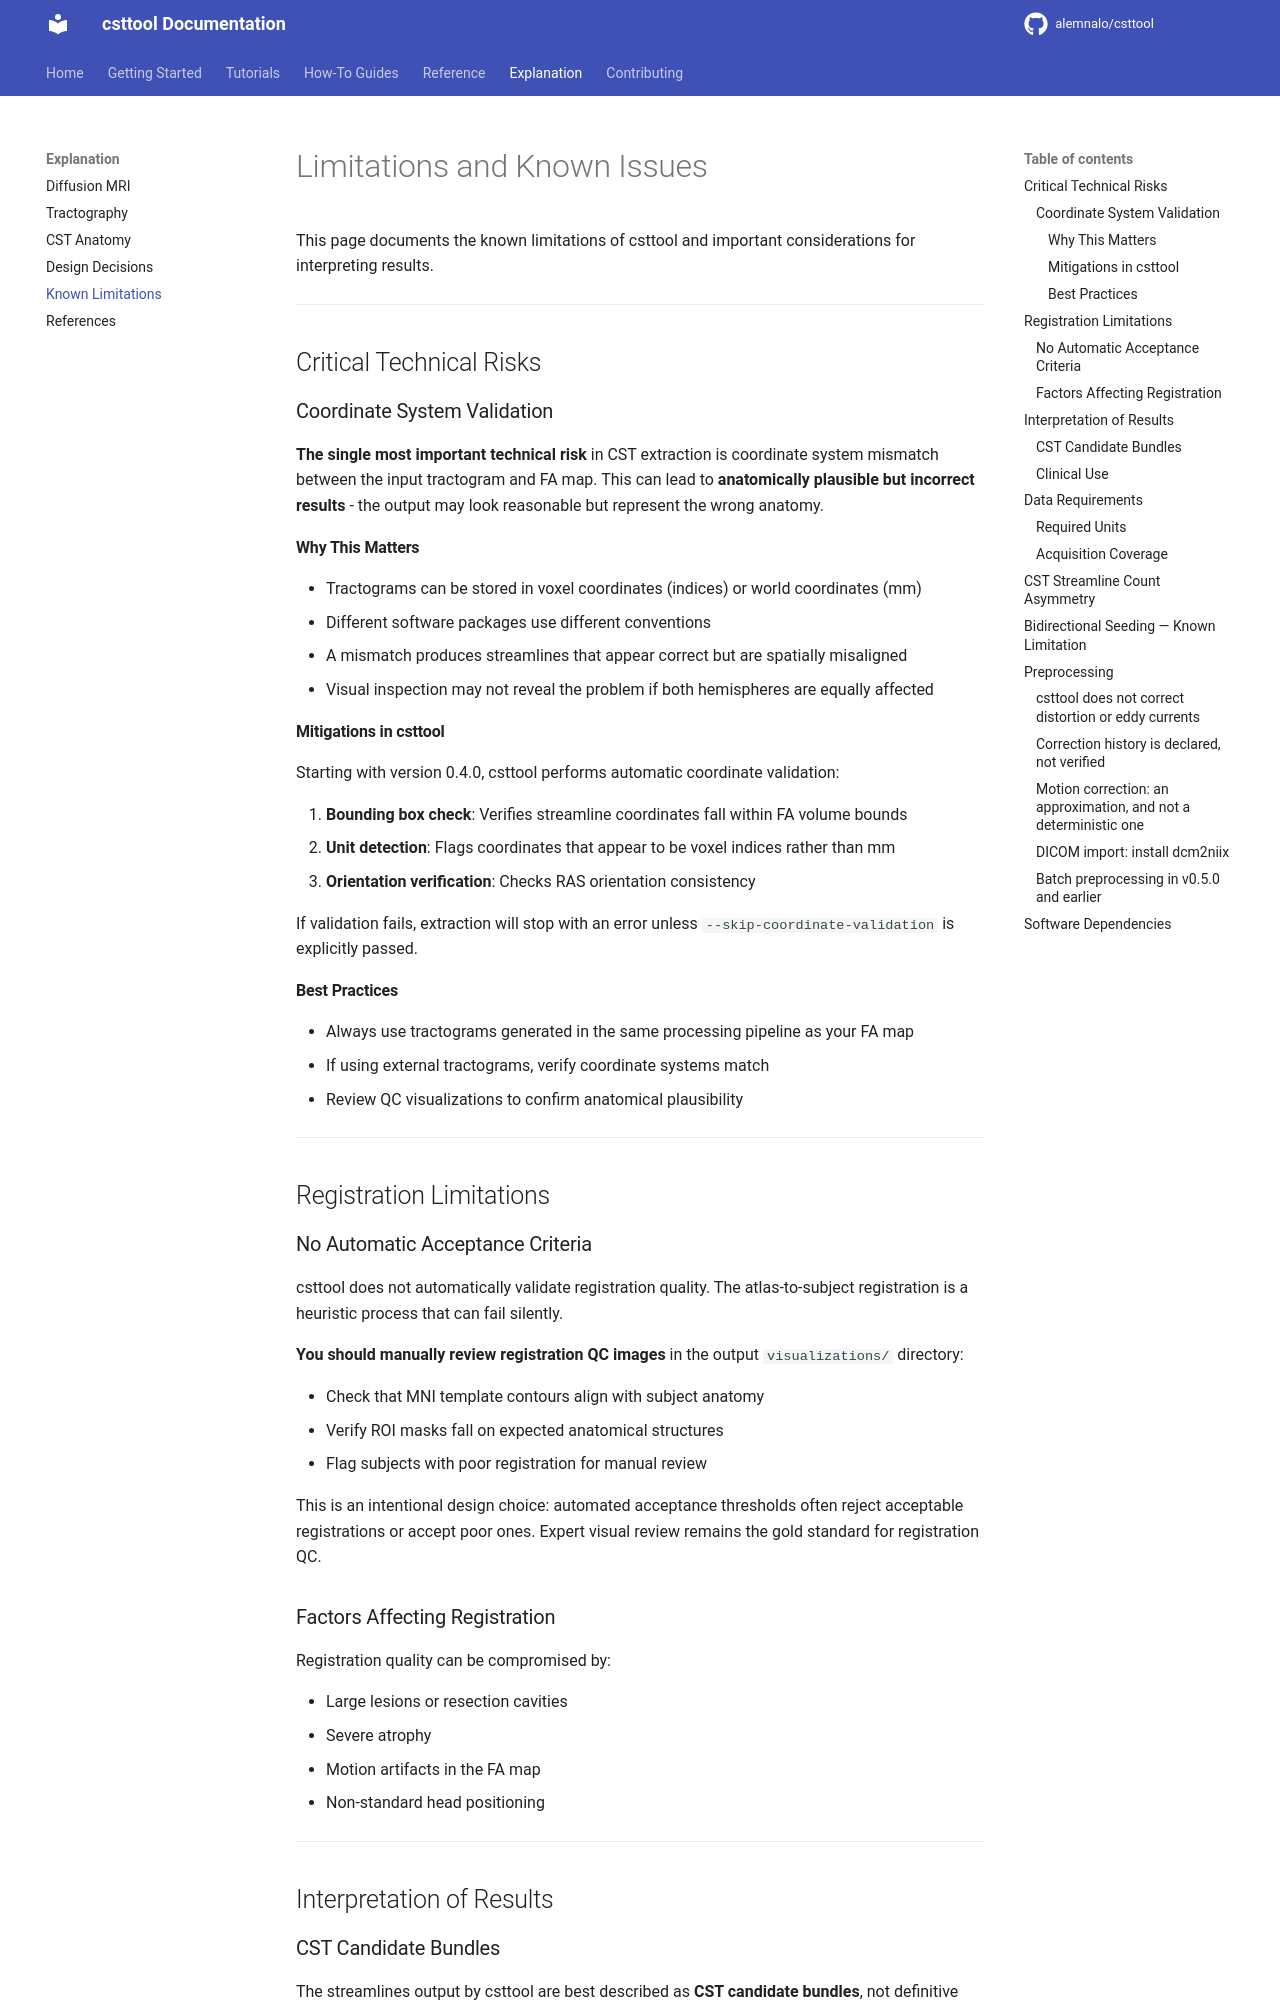

repository: alemnalo/csttool · page: explanation/limitations/index.html · generator: mkdocs

# Limitations and Known Issues

This page documents the known limitations of csttool and important considerations for interpreting results.

---

## Critical Technical Risks

### Coordinate System Validation

**The single most important technical risk** in CST extraction is coordinate system mismatch between the input tractogram and FA map. This can lead to **anatomically plausible but incorrect results** - the output may look reasonable but represent the wrong anatomy.

#### Why This Matters

- Tractograms can be stored in voxel coordinates (indices) or world coordinates (mm)
- Different software packages use different conventions
- A mismatch produces streamlines that appear correct but are spatially misaligned
- Visual inspection may not reveal the problem if both hemispheres are equally affected

#### Mitigations in csttool

Starting with version 0.4.0, csttool performs automatic coordinate validation:

1. **Bounding box check**: Verifies streamline coordinates fall within FA volume bounds
2. **Unit detection**: Flags coordinates that appear to be voxel indices rather than mm
3. **Orientation verification**: Checks RAS orientation consistency

If validation fails, extraction will stop with an error unless `--skip-coordinate-validation` is explicitly passed.

#### Best Practices

- Always use tractograms generated in the same processing pipeline as your FA map
- If using external tractograms, verify coordinate systems match
- Review QC visualizations to confirm anatomical plausibility

---

## Registration Limitations

### No Automatic Acceptance Criteria

csttool does not automatically validate registration quality. The atlas-to-subject registration is a heuristic process that can fail silently.

**You should manually review registration QC images** in the output `visualizations/` directory:

- Check that MNI template contours align with subject anatomy
- Verify ROI masks fall on expected anatomical structures
- Flag subjects with poor registration for manual review

This is an intentional design choice: automated acceptance thresholds often reject acceptable registrations or accept poor ones. Expert visual review remains the gold standard for registration QC.

### Factors Affecting Registration

Registration quality can be compromised by:

- Large lesions or resection cavities
- Severe atrophy
- Motion artifacts in the FA map
- Non-standard head positioning

---

## Interpretation of Results
